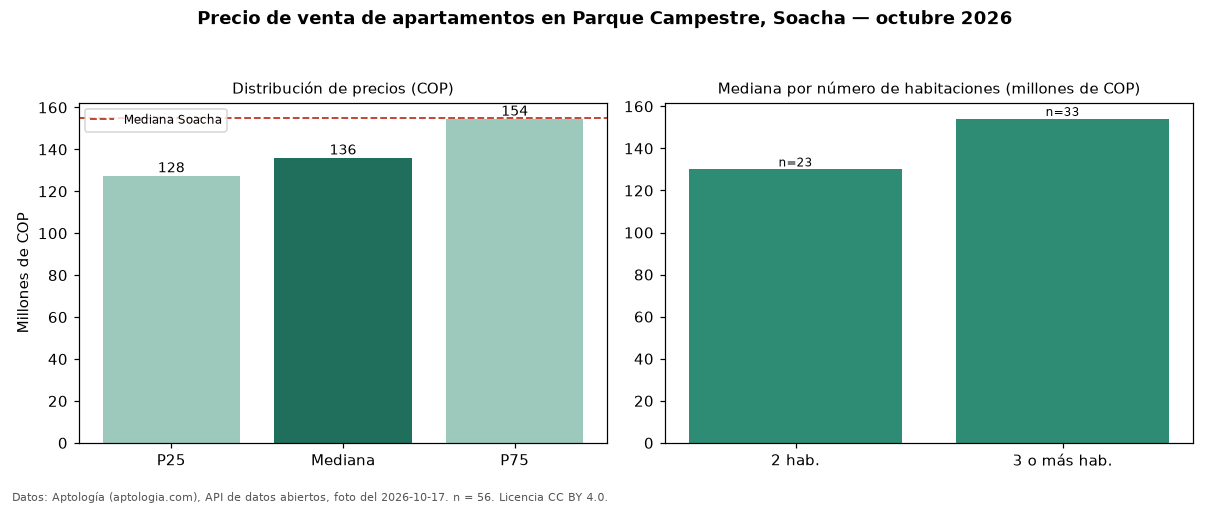

Data behind this chart, as committed beside it:
seccion, metrica, valor_cop, n
precio, p25, 127500000, 56
precio, mediana, 136000000, 56
precio, p75, 154500000, 56
precio, minimo, 105000000, 56
precio, maximo, 180000000, 56
parqueadero, avisos_con_parqueadero, 2, 56
habitaciones, 2, 130000000, 23
habitaciones, 3+, 154000000, 33
ciudad, mediana_ciudad, 155000000, 
fuente, fecha_foto, 2026-10-17, 
fuente, atribucion, https://www.aptologia.com/venta/soacha/p…, 
